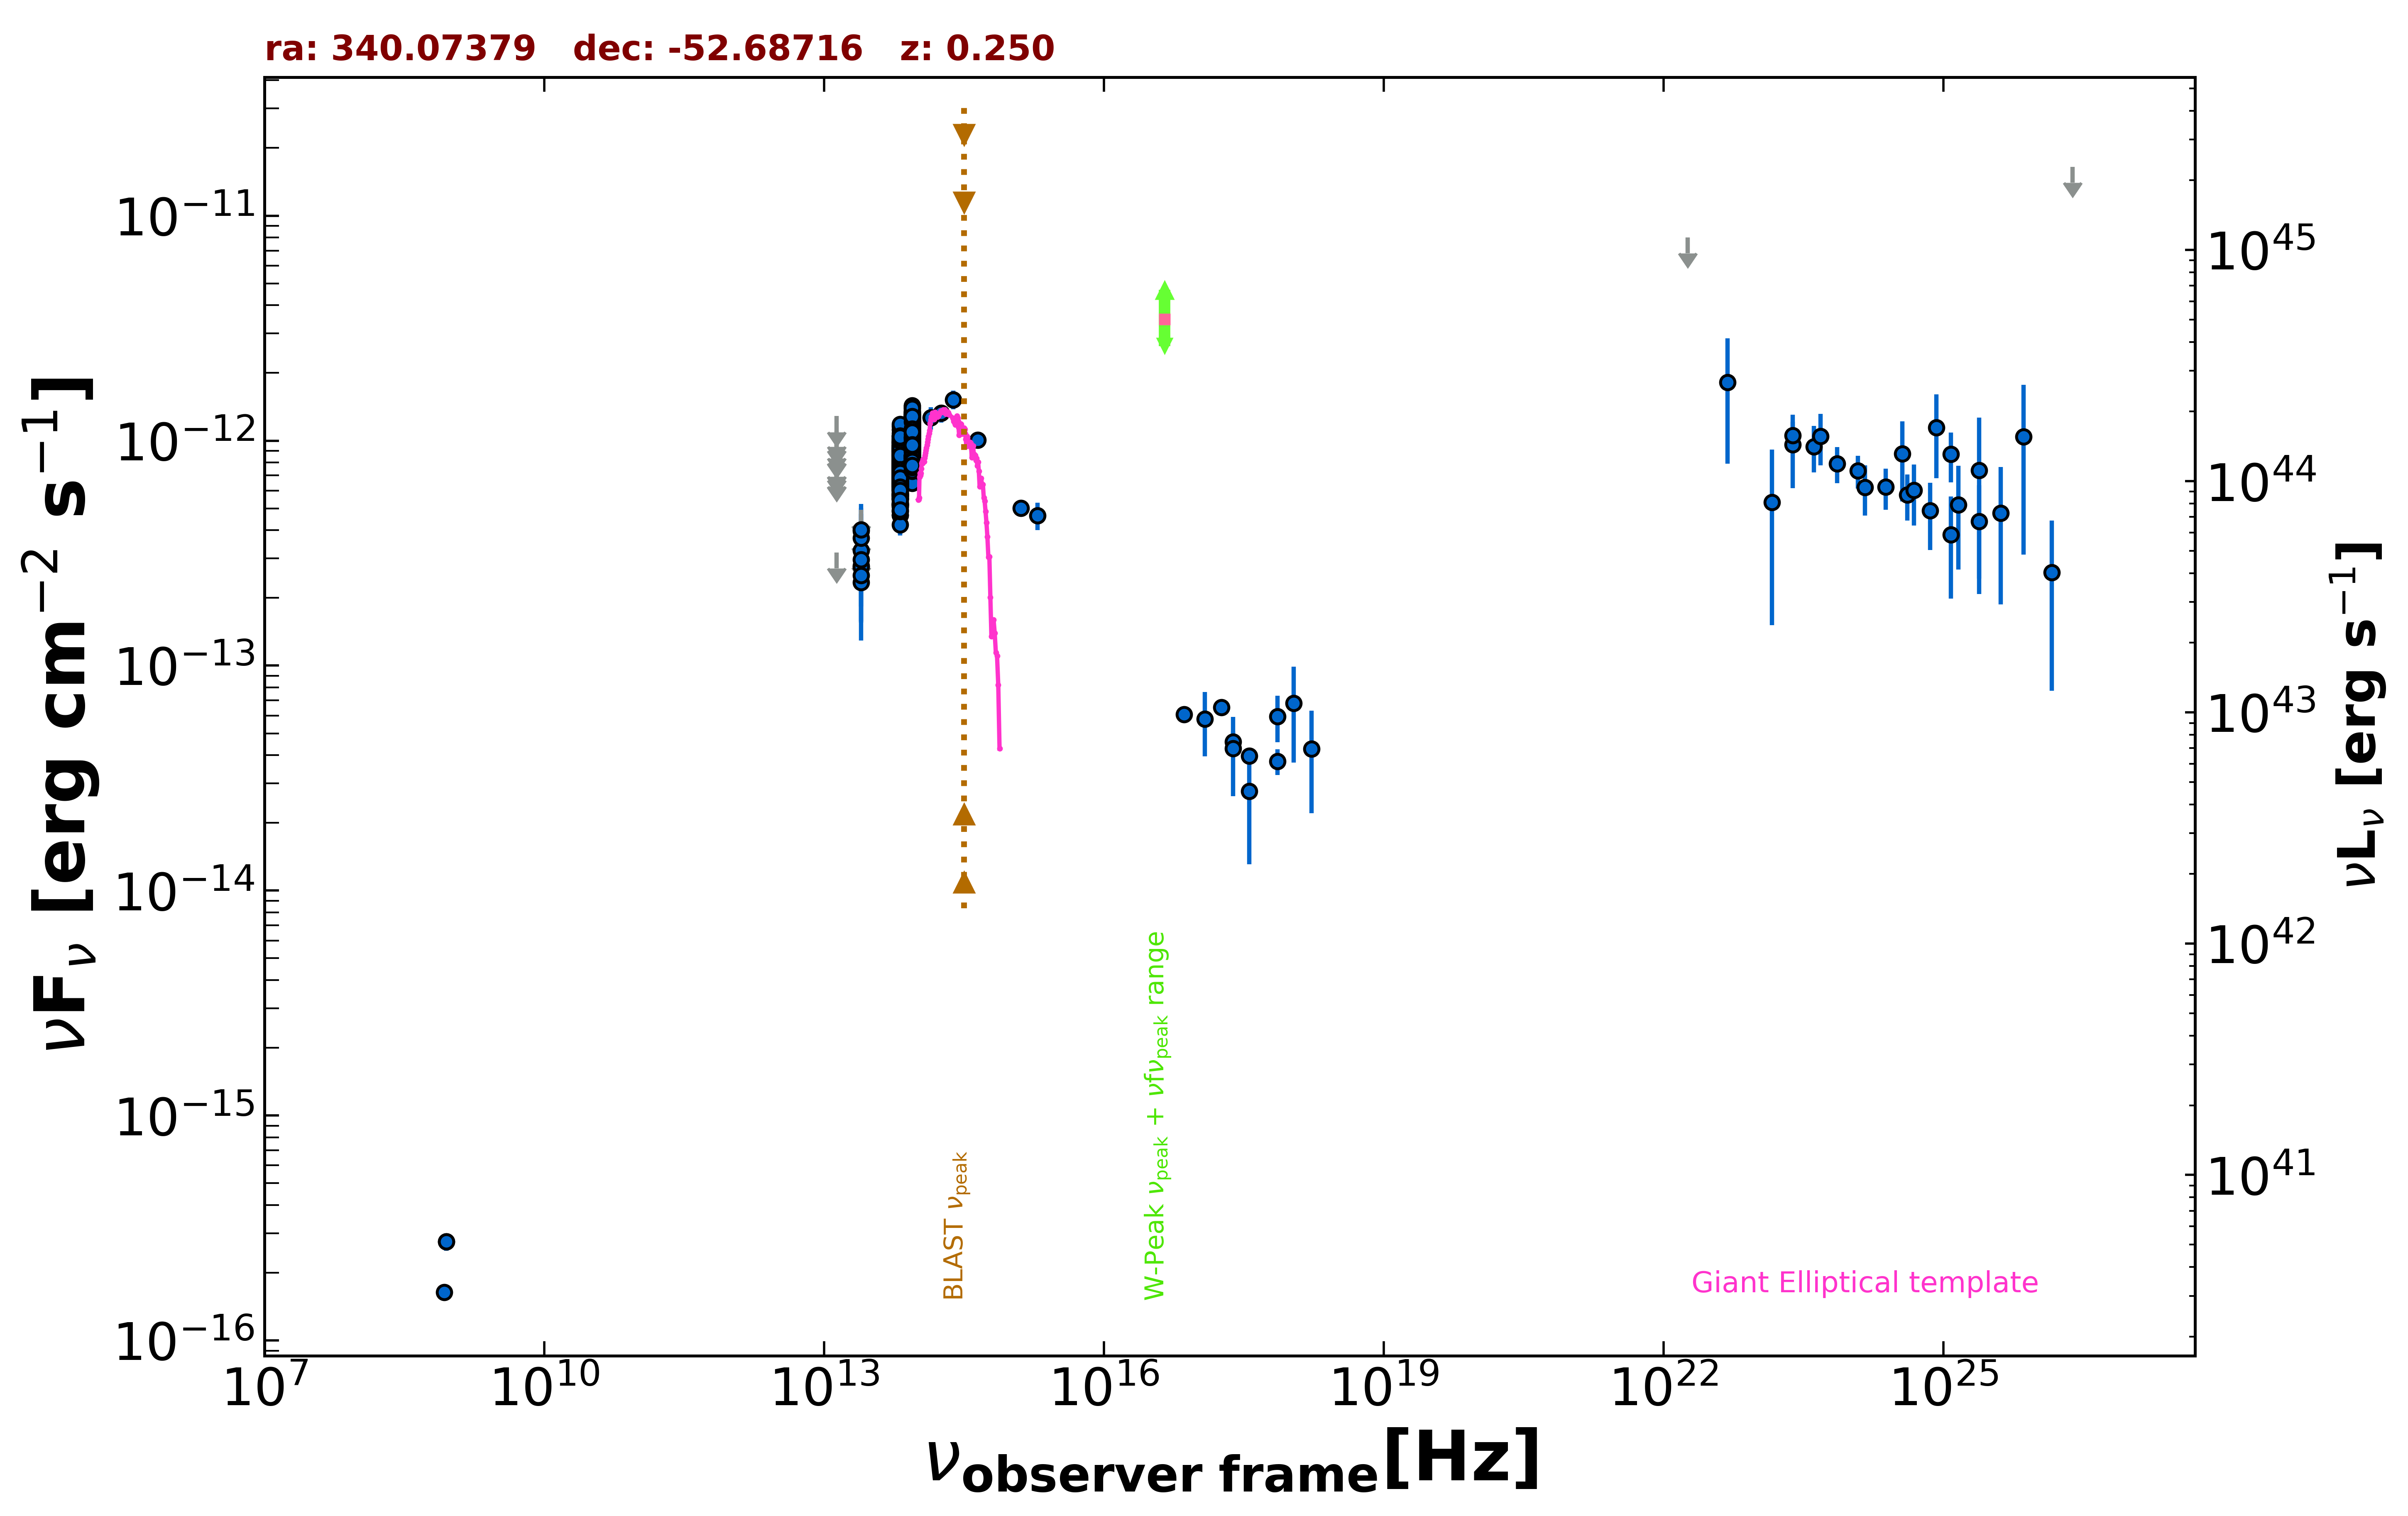

The table this chart was drawn from, first rows:
freq., flux, err_flux, MJD_start, MJD_end, flag, catalog, reference
8.870e+08, 2.750e-16, 2.485e-17, 55000, 55000, , RACS, Hale et al. 2021  PASA  38  e058
8.870e+08, 2.750e-16, 2.485e-17, 55000, 55000, , RACS, Hale et al. 2021  PASA  38  e058
8.430e+08, 1.635e-16, 8.450e-18, 55000, 55000, , SUMSS, Manch et al. 2003  MNRAS  342  1117
2.418e+17, 4.576e-14, 5.250e-15, 55000, 55000, , 4XMM-DR13, Webb et al. 2020  A&A  641  A136
7.253e+16, 6.062e-14, 3.945e-15, 55000, 55000, , 4XMM-DR13, Webb et al. 2020  A&A  641  A136
1.813e+17, 6.535e-14, 4.060e-15, 55000, 55000, , 4XMM-DR13, Webb et al. 2020  A&A  641  A136
3.627e+17, 3.965e-14, 3.080e-15, 55000, 55000, , 4XMM-DR13, Webb et al. 2020  A&A  641  A136
7.253e+17, 3.757e-14, 4.900e-15, 55000, 55000, , 4XMM-DR13, Webb et al. 2020  A&A  641  A136
1.692e+18, 4.257e-14, 2.046e-14, 55000, 55000, , 4XMM-DR13, Webb et al. 2020  A&A  641  A136
2.418e+17, 4.275e-14, 1.649e-14, 58772, 58926, , 1OUSX, Giommi et al. in preparation
1.209e+17, 5.787e-14, 1.844e-14, 58772, 58926, , 1OUSX, Giommi et al. in preparation
3.627e+17, 2.764e-14, 1.454e-14, 58772, 58926, , 1OUSX, Giommi et al. in preparation
7.253e+17, 5.952e-14, 1.379e-14, 58772, 58926, , 1OUSX, Giommi et al. in preparation
1.088e+18, 6.794e-14, 3.092e-14, 58772, 58926, , 1OUSX, Giommi et al. in preparation
1.389e+14, 1.265e-12, 1.450e-13, 55000, 55000, , 2MASS, Skrutskie et al. 2006  AJ  131  1163
1.804e+14, 1.326e-12, 1.210e-13, 55000, 55000, , 2MASS, Skrutskie et al. 2006  AJ  131  1163
2.427e+14, 1.522e-12, 1.460e-13, 55000, 55000, , 2MASS, Skrutskie et al. 2006  AJ  131  1163
8.817e+13, 1.056e-12, 3.500e-15, 55000, 55000, , UNWISE, Schlafly et al. 2019  ApJS  240  30
6.517e+13, 7.688e-13, 4.350e-15, 55000, 55000, , UNWISE, Schlafly et al. 2019  ApJS  240  30
8.817e+13, 8.265e-13, 1.980e-14, 55000, 55000, , WISE, Wright et al. 2010  AJ  140  1868
6.517e+13, 5.768e-13, 1.540e-14, 55000, 55000, , WISE, Wright et al. 2010  AJ  140  1868
2.498e+13, 2.782e-13, 4.010e-14, 55000, 55000, , WISE, Wright et al. 2010  AJ  140  1868
1.363e+13, 3.182e-13, 0.000e+00, 55000, 55000, UL, WISE, Wright et al. 2010  AJ  140  1868
8.817e+13, 1.174e-12, 4.300e-14, 56970, 56970, , NEOWISE, Mainzer et al. 2014  ApJ  792  30
6.517e+13, 9.117e-13, 6.305e-14, 56970, 56970, , NEOWISE, Mainzer et al. 2014  ApJ  792  30
8.817e+13, 1.175e-12, 3.800e-14, 56970, 56970, , NEOWISE, Mainzer et al. 2014  ApJ  792  30
6.517e+13, 8.779e-13, 5.505e-14, 56970, 56970, , NEOWISE, Mainzer et al. 2014  ApJ  792  30
8.817e+13, 1.174e-12, 4.200e-14, 56970, 56970, , NEOWISE, Mainzer et al. 2014  ApJ  792  30
6.517e+13, 9.286e-13, 4.875e-14, 56970, 56970, , NEOWISE, Mainzer et al. 2014  ApJ  792  30
8.817e+13, 1.109e-12, 4.300e-14, 56970, 56970, , NEOWISE, Mainzer et al. 2014  ApJ  792  30
6.517e+13, 8.787e-13, 4.290e-14, 56970, 56970, , NEOWISE, Mainzer et al. 2014  ApJ  792  30
8.817e+13, 1.242e-12, 3.850e-14, 56970, 56970, , NEOWISE, Mainzer et al. 2014  ApJ  792  30
6.517e+13, 9.235e-13, 5.445e-14, 56970, 56970, , NEOWISE, Mainzer et al. 2014  ApJ  792  30
8.817e+13, 1.235e-12, 3.850e-14, 56970, 56970, , NEOWISE, Mainzer et al. 2014  ApJ  792  30
6.517e+13, 9.278e-13, 4.445e-14, 56970, 56970, , NEOWISE, Mainzer et al. 2014  ApJ  792  30
8.817e+13, 1.029e-12, 3.710e-14, 56970, 56970, , NEOWISE, Mainzer et al. 2014  ApJ  792  30
6.517e+13, 6.871e-13, 4.880e-14, 56970, 56970, , NEOWISE, Mainzer et al. 2014  ApJ  792  30
8.817e+13, 1.172e-12, 4.250e-14, 56970, 56970, , NEOWISE, Mainzer et al. 2014  ApJ  792  30
6.517e+13, 8.611e-13, 4.920e-14, 56970, 56970, , NEOWISE, Mainzer et al. 2014  ApJ  792  30
8.817e+13, 1.268e-12, 4.000e-14, 56970, 56970, , NEOWISE, Mainzer et al. 2014  ApJ  792  30
6.517e+13, 9.697e-13, 5.555e-14, 56970, 56970, , NEOWISE, Mainzer et al. 2014  ApJ  792  30
8.817e+13, 1.287e-12, 3.800e-14, 56971, 56971, , NEOWISE, Mainzer et al. 2014  ApJ  792  30
6.517e+13, 1.119e-12, 5.150e-14, 56971, 56971, , NEOWISE, Mainzer et al. 2014  ApJ  792  30
8.817e+13, 1.238e-12, 5.150e-14, 56970, 56970, , NEOWISE, Mainzer et al. 2014  ApJ  792  30
6.517e+13, 9.295e-13, 5.910e-14, 56970, 56970, , NEOWISE, Mainzer et al. 2014  ApJ  792  30
8.817e+13, 1.151e-12, 3.800e-14, 56971, 56971, , NEOWISE, Mainzer et al. 2014  ApJ  792  30
6.517e+13, 9.823e-13, 4.640e-14, 56971, 56971, , NEOWISE, Mainzer et al. 2014  ApJ  792  30
8.817e+13, 1.263e-12, 3.950e-14, 56970, 56970, , NEOWISE, Mainzer et al. 2014  ApJ  792  30
6.517e+13, 9.092e-13, 5.110e-14, 56970, 56970, , NEOWISE, Mainzer et al. 2014  ApJ  792  30
8.817e+13, 1.142e-12, 3.900e-14, 56970, 56970, , NEOWISE, Mainzer et al. 2014  ApJ  792  30
6.517e+13, 7.788e-13, 4.740e-14, 56970, 56970, , NEOWISE, Mainzer et al. 2014  ApJ  792  30
8.817e+13, 1.185e-12, 5.450e-14, 58613, 58613, , NEOWISE, Mainzer et al. 2014  ApJ  792  30
6.517e+13, 7.445e-13, 4.325e-14, 58613, 58613, , NEOWISE, Mainzer et al. 2014  ApJ  792  30
8.817e+13, 1.056e-12, 3.800e-14, 58613, 58613, , NEOWISE, Mainzer et al. 2014  ApJ  792  30
6.517e+13, 7.710e-13, 4.265e-14, 58613, 58613, , NEOWISE, Mainzer et al. 2014  ApJ  792  30
8.817e+13, 1.026e-12, 4.840e-14, 58612, 58612, , NEOWISE, Mainzer et al. 2014  ApJ  792  30
6.517e+13, 7.103e-13, 4.645e-14, 58612, 58612, , NEOWISE, Mainzer et al. 2014  ApJ  792  30
8.817e+13, 1.074e-12, 3.650e-14, 58613, 58613, , NEOWISE, Mainzer et al. 2014  ApJ  792  30
6.517e+13, 7.746e-13, 4.710e-14, 58613, 58613, , NEOWISE, Mainzer et al. 2014  ApJ  792  30
8.817e+13, 9.206e-13, 3.730e-14, 58613, 58613, , NEOWISE, Mainzer et al. 2014  ApJ  792  30
... 627 more rows
